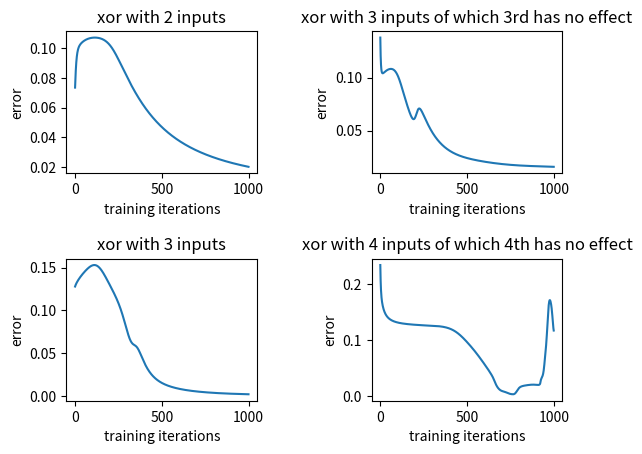
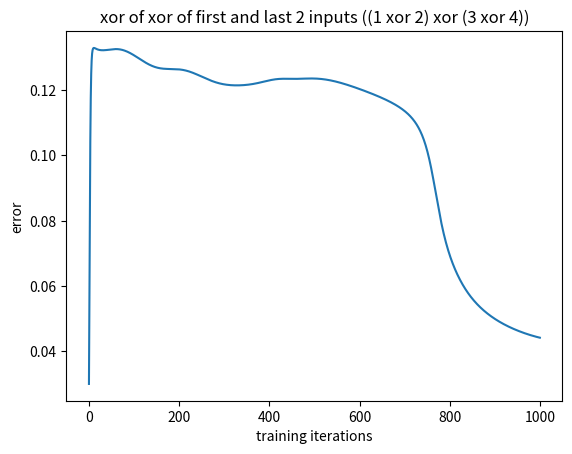

Write Python code to recreate these figures, in order.
import numpy as np
import matplotlib.pyplot as plt

class Neuron:
	def __init__(self, bias=0):
		self.bias = bias
		self.weights = []

	def calculate_output(self, inputs):		# calculates output by finding weighted sum of all the inputs and squashing it
		self.inputs = inputs
		self.output = self.squash_with_sigmoid(self.calculate_net())
		return self.output

	def squash_with_tanh(self, net):		# squashes net of the neuron using tanh function that returns [-1,1]
		return np.tanh(net)

	def squash_with_sigmoid(self, net):		# squashes net of the neuron using sigmoid function
		return self.sigmoid(net)

	def sigmoid(self, x):					# sigmoid function that returns [0,1]
		return (1 / (1 + np.exp(-x)))

	def calculate_net(self):				# calculates the net of the neuron
		net = 0.0
		for i in range(0, len(self.inputs)):
			net = net + self.inputs[i] * self.weights[i]
		net = net + self.bias
		return net

	def calculate_delta(self, desired_output):		# calculates delta, used only for the output layer neurons 
		return (desired_output - self.output) * (-1) * (1 - self.output * self.output)	

	def calculate_error(self, desired_output):
		return (desired_output - self.output) * (desired_output - self.output) / 2

# Layer of the network which consists of neurons
class Layer:
	def __init__(self, neuron_number, bias=0):
		self.bias = bias
		self.neurons = []
		for i in range(0, neuron_number):
			self.neurons.append(Neuron(self.bias))

	def initialize_weights(self, input_number):		# initializes weights of the neurons randomly with gaussian distribution with mean = 0 and standard deviation = 1
		for neuron in self.neurons:
			for i in range(0, input_number):
				neuron.weights.append(np.random.normal(0,1))

	def feed_forward(self, inputs):					# feed forward in the layer, find outputs off all the neurons in the layer
		outputs = []
		for neuron in self.neurons:
			outputs.append(neuron.calculate_output(inputs))
		return outputs


# Neural network which consists of neurons and layers
class Network:
	def __init__(self, input_neuron_number=3, hidden_neuron_number=4, output_neuron_number=1, hidden_bias=0, output_bias=0):
		self.alpha = 0.15

		self.hidden_layer = Layer(hidden_neuron_number, hidden_bias)		# hidden layer of the network
		self.hidden_layer.initialize_weights(input_neuron_number)			

		self.output_layer = Layer(output_neuron_number, output_bias)		# output layer of the network
		self.output_layer.initialize_weights(hidden_neuron_number)

	def feed_forward(self, inputs):
		return self.output_layer.feed_forward(self.hidden_layer.feed_forward(inputs))	# feed forward and give the resulting output 

	def backpropagate(self, inputs, desired_output):
		self.feed_forward(inputs)

		output_deltas = []
		for i in range(0, len(self.output_layer.neurons)):											# calculate output layer neurons' delta values
			output_deltas.append(self.output_layer.neurons[i].calculate_delta(desired_output))

		hidden_deltas = []
		for i in range(0, len(self.hidden_layer.neurons)):
			output_delta_weight_sum = 0.0
			for j in range(0, len(self.output_layer.neurons)):										# calculate hidden layer neurons' delta values
				output_delta_weight_sum += output_deltas[j] * self.output_layer.neurons[j].weights[i]
			hidden_deltas.append((1 - self.hidden_layer.neurons[i].output * self.hidden_layer.neurons[i].output) * output_delta_weight_sum)

		for i in range(0, len(self.output_layer.neurons)):					# update output layer neurons' weights
			for j in range(0, len(self.output_layer.neurons[i].weights)):
				self.output_layer.neurons[i].weights[j] -= self.alpha * output_deltas[i] * self.output_layer.neurons[i].inputs[j]

		for i in range(0, len(self.hidden_layer.neurons)):					# update hidden layer neurons' weights
			for j in range(0, len(self.hidden_layer.neurons[i].weights)):
				self.hidden_layer.neurons[i].weights[j] -= self.alpha * hidden_deltas[i] * self.hidden_layer.neurons[i].inputs[j]

	def train(self, inputs, desired_outputs):		# backpropagates for each input in the inputs array
		for i in range(0, len(inputs)):
			self.backpropagate(inputs[i], desired_outputs[i])

	def calculate_error(self, desired_output):		# calculates error of the network for the latest used input by taking average of all the output layer neurons' errors
		total_error = 0.0
		for i in range(0, len(self.output_layer.neurons)):
			total_error += self.output_layer.neurons[i].calculate_error(desired_output[i])
		return total_error / len(self.output_layer.neurons)


plt.figure(1)
plt.subplots_adjust(left=None, bottom=None, right=None, top=None, wspace=0.6, hspace=0.6)

network = Network(2,4,1)
inputs = [[1,1],[1,0],[0,1],[0,0]]
outputs = [0,1,1,0]
errors = []
iteration_number = []
for i in range(0, 1000):
	network.train(inputs, outputs)
	network.feed_forward([1,0])
	errors.append(network.calculate_error([1]))
	iteration_number.append(i)
plt.subplot(221)
plt.title("xor with 2 inputs")
plt.plot(iteration_number, errors)
plt.xlabel("training iterations")
plt.ylabel("error")

network = Network(3,4,1)
inputs = [[1,1,1],[1,1,0],[1,0,1],[0,1,1],[1,0,0],[0,1,0],[0,0,1],[0,0,0]]
outputs = [0,0,1,1,1,1,0,0]
errors = []
iteration_number = []
for i in range(0, 1000):
	network.train(inputs, outputs)
	network.feed_forward([1,0,1])
	errors.append(network.calculate_error([1]))
	iteration_number.append(i)
plt.subplot(222)
plt.title("xor with 3 inputs of which 3rd has no effect")
plt.plot(iteration_number, errors)
plt.xlabel("training iterations")
plt.ylabel("error")

network = Network()
inputs = [[1,1,1],[1,1,0],[1,0,1],[0,1,1],[1,0,0],[0,1,0],[0,0,1],[0,0,0]]
outputs = [1,0,0,0,1,1,1,0]
errors = []
iteration_number = []
for i in range(0, 1000):
	network.train(inputs, outputs)
	network.feed_forward([1,0,1])
	errors.append(network.calculate_error([0]))
	iteration_number.append(i)
plt.subplot(223)
plt.title("xor with 3 inputs")
plt.plot(iteration_number, errors)
plt.xlabel("training iterations")
plt.ylabel("error")
#print(network.feed_forward([1,0,1]))

network = Network(4,4,1)
inputs = [[1,1,1,1],[1,1,1,0],[1,1,0,1],[1,0,1,1],[0,1,1,1],[1,1,0,0],[1,0,1,0],[0,1,1,0],[1,0,0,1],[0,1,0,1],[0,0,1,1],[1,0,0,0],[0,1,0,0],[0,0,1,0],[0,0,0,1],[0,0,0,0]]
outputs = [1,1,0,0,0,0,0,0,1,1,1,1,1,1,0,0]
errors = []
iteration_number = []
for i in range(0, 1000):
	network.train(inputs, outputs)
	network.feed_forward([1,0,1,0])
	errors.append(network.calculate_error([0]))
	iteration_number.append(i)
plt.subplot(224)
plt.title("xor with 4 inputs of which 4th has no effect")
plt.plot(iteration_number, errors)
plt.xlabel("training iterations")
plt.ylabel("error")

plt.show()
"""
network = Network(4,4,1)
plt.figure(2)
inputs = [[1,1,1,1],[1,1,1,0],[1,1,0,1],[1,0,1,1],[0,1,1,1],[1,1,0,0],[1,0,1,0],[0,1,1,0],[1,0,0,1],[0,1,0,1],[0,0,1,1],[1,0,0,0],[0,1,0,0],[0,0,1,0],[0,0,0,1],[0,0,0,0]]
outputs = [0,0,0,1,1,0,1,1,1,1,0,1,1,0,0,0]
errors = []
iteration_number = []
for i in range(0, 1000):
	network.train(inputs, outputs)
	network.feed_forward([1,0,1,0])
	errors.append(network.calculate_error([1]))
	iteration_number.append(i)
plt.subplot(221)
plt.title("xor with 4 inputs of which 3rd and 4th has no effect")
plt.plot(iteration_number, errors)
plt.xlabel("training iterations")
plt.ylabel("error")
"""
network = Network(4,4,1)
plt.figure(2)
inputs = [[1,1,1,1],[1,1,1,0],[1,1,0,1],[1,0,1,1],[0,1,1,1],[1,1,0,0],[1,0,1,0],[0,1,1,0],[1,0,0,1],[0,1,0,1],[0,0,1,1],[1,0,0,0],[0,1,0,0],[0,0,1,0],[0,0,0,1],[0,0,0,0]]
outputs = [0,1,1,1,1,0,0,0,0,0,0,1,1,1,1,0]
errors = []
iteration_number = []
for i in range(0, 1000):
	network.train(inputs, outputs)
	network.feed_forward([1,0,1,1])
	errors.append(network.calculate_error([1]))
	iteration_number.append(i)
#plt.subplot(222)
plt.title("xor of xor of first and last 2 inputs ((1 xor 2) xor (3 xor 4))")
plt.plot(iteration_number, errors)
plt.xlabel("training iterations")
plt.ylabel("error")

plt.show()
#print(network.feed_forward([1,0,1,0]))

